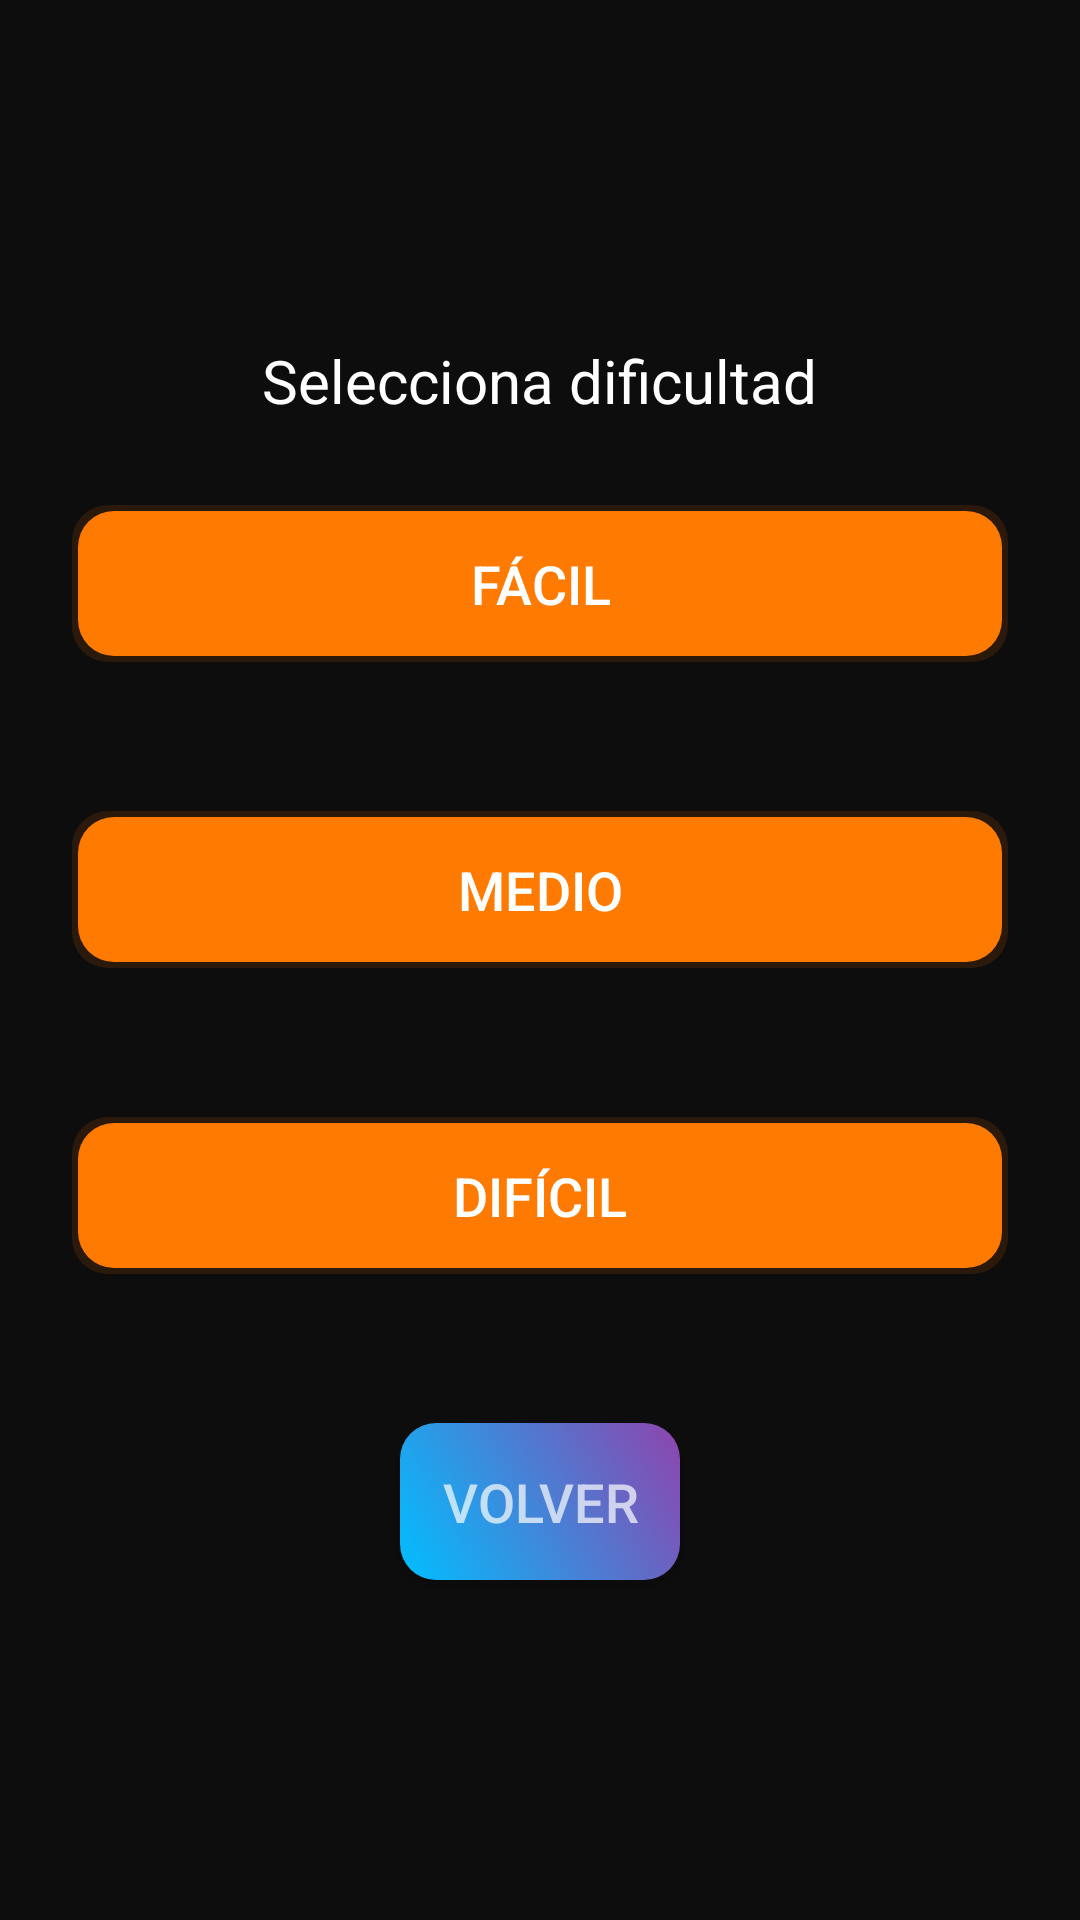

Here is an Android app screen rendered from its layout file. Give the layout XML and the strings, colors and styles it references.
<!-- AndroidManifest.xml: application theme Theme.LudoMix -->
<!-- res/layout/activity_memory_difficulty.xml -->
<?xml version="1.0" encoding="utf-8"?>
<LinearLayout xmlns:android="http://schemas.android.com/apk/res/android"
    android:orientation="vertical"
    android:padding="24dp"
    android:layout_width="match_parent"
    android:layout_height="match_parent"
    android:gravity="center"
    android:background="@color/background_dark">

    <TextView
        android:id="@+id/txtSelectDifficulty"
        android:layout_width="wrap_content"
        android:layout_height="wrap_content"
        android:text="@string/select_difficulty"
        android:textSize="20sp"
        android:textColor="@color/textColorPrimary"
        android:layout_marginBottom="16dp" />

    <Button
        android:id="@+id/btnEasy"
        android:layout_width="match_parent"
        android:layout_height="wrap_content"
        android:text="@string/easy"
        android:layout_marginBottom="4dp"
        android:background="@drawable/btn_orange_bg"
        android:textColor="@color/textColorPrimary"
        style="@style/LudoMixMenuButton" />

    <TextView
        android:id="@+id/txtEasyStatus"
        android:layout_width="wrap_content"
        android:layout_height="wrap_content"
        android:text=""
        android:textSize="16sp"
        android:textStyle="bold"
        android:textColor="@color/textColorSecondary"
        android:layout_marginBottom="12dp" />

    <Button
        android:id="@+id/btnMedium"
        android:layout_width="match_parent"
        android:layout_height="wrap_content"
        android:text="@string/medium"
        android:layout_marginBottom="4dp"
        android:background="@drawable/btn_orange_bg"
        android:textColor="@color/textColorPrimary"
        style="@style/LudoMixMenuButton" />

    <TextView
        android:id="@+id/txtMediumStatus"
        android:layout_width="wrap_content"
        android:layout_height="wrap_content"
        android:text=""
        android:textSize="16sp"
        android:textStyle="bold"
        android:textColor="@color/textColorSecondary"
        android:layout_marginBottom="12dp" />

    <Button
        android:id="@+id/btnHard"
        android:layout_width="match_parent"
        android:layout_height="wrap_content"
        android:text="@string/hard"
        android:layout_marginBottom="4dp"
        android:background="@drawable/btn_orange_bg"
        android:textColor="@color/textColorPrimary"
        style="@style/LudoMixMenuButton" />

    <TextView
        android:id="@+id/txtHardStatus"
        android:layout_width="wrap_content"
        android:layout_height="wrap_content"
        android:text=""
        android:textSize="16sp"
        android:textStyle="bold"
        android:textColor="@color/textColorSecondary" />

    
    <Button
        android:id="@+id/btnBack"
        android:layout_width="wrap_content"
        android:layout_height="wrap_content"
        android:text="@string/generic_back"
        android:textColor="@color/textColorSecondary"
        style="@style/LudoMixMenuButton"
        android:layout_marginTop="24dp" />

</LinearLayout>
<!-- resources referenced by this layout -->
<resources>
  <color name="background_dark">@color/background</color>
  <color name="textColorPrimary">@color/white</color>
  <color name="textColorSecondary">#B3FFFFFF</color>
  <!-- drawable btn_orange_bg (drawable) -->
  <?xml version="1.0" encoding="utf-8"?>
  <layer-list xmlns:android="http://schemas.android.com/apk/res/android">
      
      <item>
          <shape android:shape="rectangle">
              <solid android:color="#20FF7A00" />
              <corners android:radius="12dp" />
          </shape>
      </item>
  
      <item android:top="2dp" android:left="2dp" android:right="2dp" android:bottom="2dp">
          <shape android:shape="rectangle">
              <solid android:color="@color/orange" />
              <corners android:radius="12dp" />
              <padding android:left="12dp" android:top="8dp" android:right="12dp" android:bottom="8dp" />
          </shape>
      </item>
  </layer-list>
  <string name="easy">Fácil</string>
  <string name="generic_back">Volver</string>
  <string name="hard">Difícil</string>
  <string name="medium">Medio</string>
  <string name="select_difficulty">Selecciona dificultad</string>
  <style name="LudoMixMenuButton" parent="@style/LudoMixPrimaryButton">
          <item name="android:layout_width">match_parent</item>
          <item name="android:layout_height">wrap_content</item>
          <item name="android:layout_marginTop">12dp</item>
          <item name="android:textColor">@color/buttonTextDark</item>
          <item name="android:textSize">18sp</item>
          <item name="android:padding">14dp</item>
      </style>
  <style name="Theme.LudoMix" parent="Theme.Material3.Dark.NoActionBar">
          <item name="android:statusBarColor">@color/background</item>
          <item name="android:windowBackground">@color/background</item>
      </style>
  <color name="background">#0D0D0D</color>
  <color name="white">#FFFFFF</color>
  <color name="orange">#FF7A00</color>
  <style name="LudoMixPrimaryButton" parent="Widget.AppCompat.Button">
          
          <item name="android:background">@drawable/button_background</item>
          <item name="android:textColor">@color/buttonTextDark</item>
          <item name="android:padding">12dp</item>
      </style>
  <color name="buttonTextDark">#000000</color>
  <!-- drawable button_background (drawable) -->
  <?xml version="1.0" encoding="utf-8"?>
  <shape xmlns:android="http://schemas.android.com/apk/res/android"
      android:shape="rectangle">
      <gradient
          android:startColor="@color/cyan"
          android:endColor="#8E44AD"
          android:angle="45"/>
      <corners android:radius="12dp" />
  </shape>
  <color name="cyan">#00BFFF</color>
</resources>
